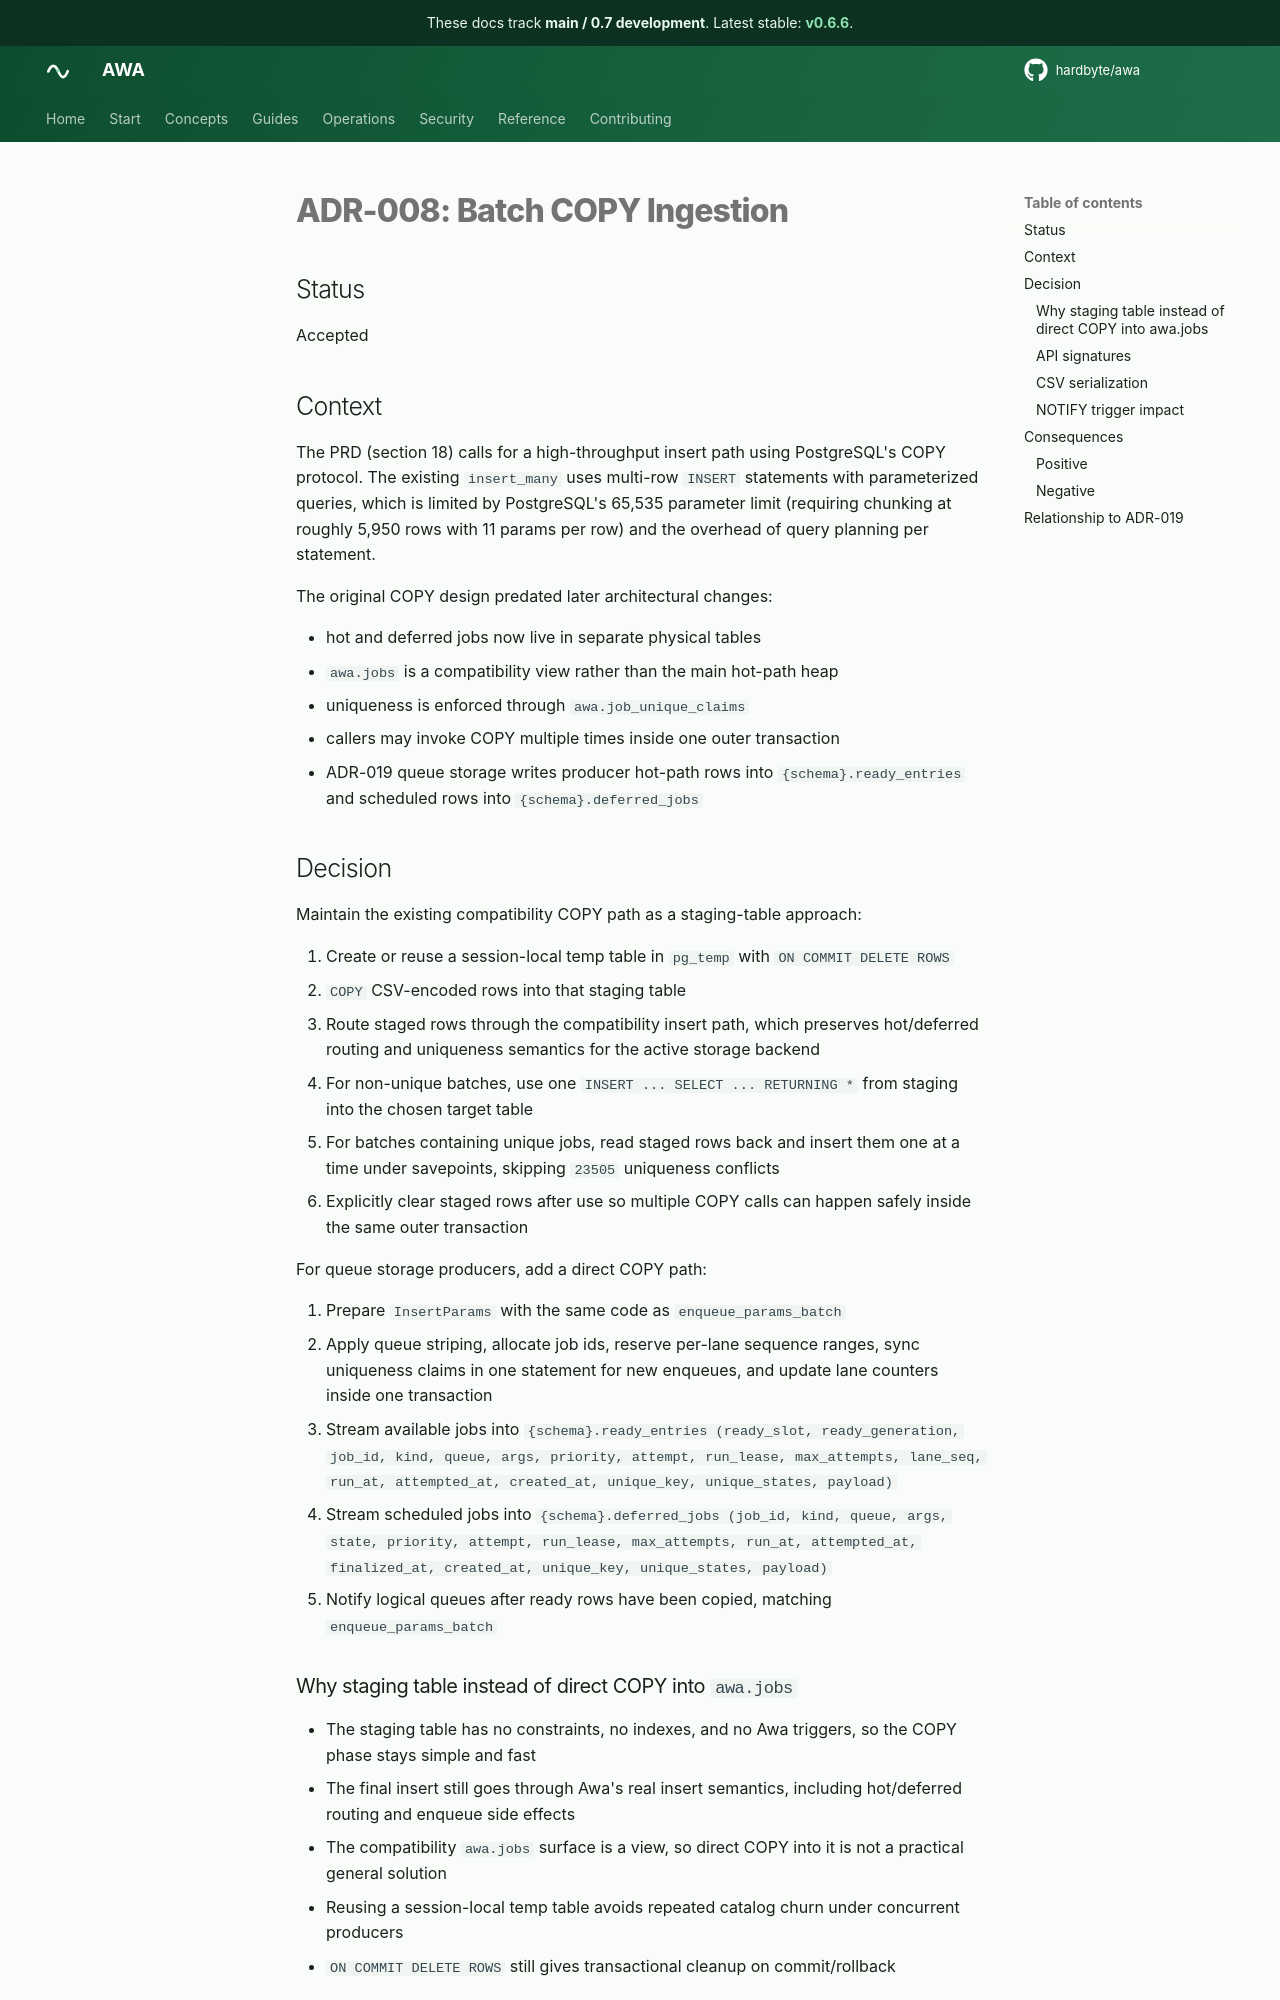

repository: hardbyte/awa · page: pr-preview/pr-538/adr/008-copy-batch-ingestion/index.html · generator: mkdocs

# ADR-008: Batch COPY Ingestion

## Status

Accepted

## Context

The PRD (section 18) calls for a high-throughput insert path using PostgreSQL's COPY protocol. The existing `insert_many` uses multi-row `INSERT` statements with parameterized queries, which is limited by PostgreSQL's 65,535 parameter limit (requiring chunking at roughly 5,950 rows with 11 params per row) and the overhead of query planning per statement.

The original COPY design predated later architectural changes:

- hot and deferred jobs now live in separate physical tables
- `awa.jobs` is a compatibility view rather than the main hot-path heap
- uniqueness is enforced through `awa.job_unique_claims`
- callers may invoke COPY multiple times inside one outer transaction
- ADR-019 queue storage writes producer hot-path rows into `{schema}.ready_entries` and scheduled rows into `{schema}.deferred_jobs`

## Decision

Maintain the existing compatibility COPY path as a staging-table approach:

1. Create or reuse a session-local temp table in `pg_temp` with `ON COMMIT DELETE ROWS`
2. `COPY` CSV-encoded rows into that staging table
3. Route staged rows through the compatibility insert path, which preserves hot/deferred routing and uniqueness semantics for the active storage backend
4. For non-unique batches, use one `INSERT ... SELECT ... RETURNING *` from staging into the chosen target table
5. For batches containing unique jobs, read staged rows back and insert them one at a time under savepoints, skipping `23505` uniqueness conflicts
6. Explicitly clear staged rows after use so multiple COPY calls can happen safely inside the same outer transaction

For queue storage producers, add a direct COPY path:

1. Prepare `InsertParams` with the same code as `enqueue_params_batch`
2. Apply queue striping, allocate job ids, reserve per-lane sequence ranges, sync uniqueness claims in one statement for new enqueues, and update lane counters inside one transaction
3. Stream available jobs into `{schema}.ready_entries (ready_slot, ready_generation, job_id, kind, queue, args, priority, attempt, run_lease, max_attempts, lane_seq, run_at, attempted_at, created_at, unique_key, unique_states, payload)`
4. Stream scheduled jobs into `{schema}.deferred_jobs (job_id, kind, queue, args, state, priority, attempt, run_lease, max_attempts, run_at, attempted_at, finalized_at, created_at, unique_key, unique_states, payload)`
5. Notify logical queues after ready rows have been copied, matching `enqueue_params_batch`

### Why staging table instead of direct COPY into `awa.jobs`

- The staging table has no constraints, no indexes, and no Awa triggers, so the COPY phase stays simple and fast
- The final insert still goes through Awa's real insert semantics, including hot/deferred routing and enqueue side effects
- The compatibility `awa.jobs` surface is a view, so direct COPY into it is not a practical general solution
- Reusing a session-local temp table avoids repeated catalog churn under concurrent producers
- `ON COMMIT DELETE ROWS` still gives transactional cleanup on commit/rollback
